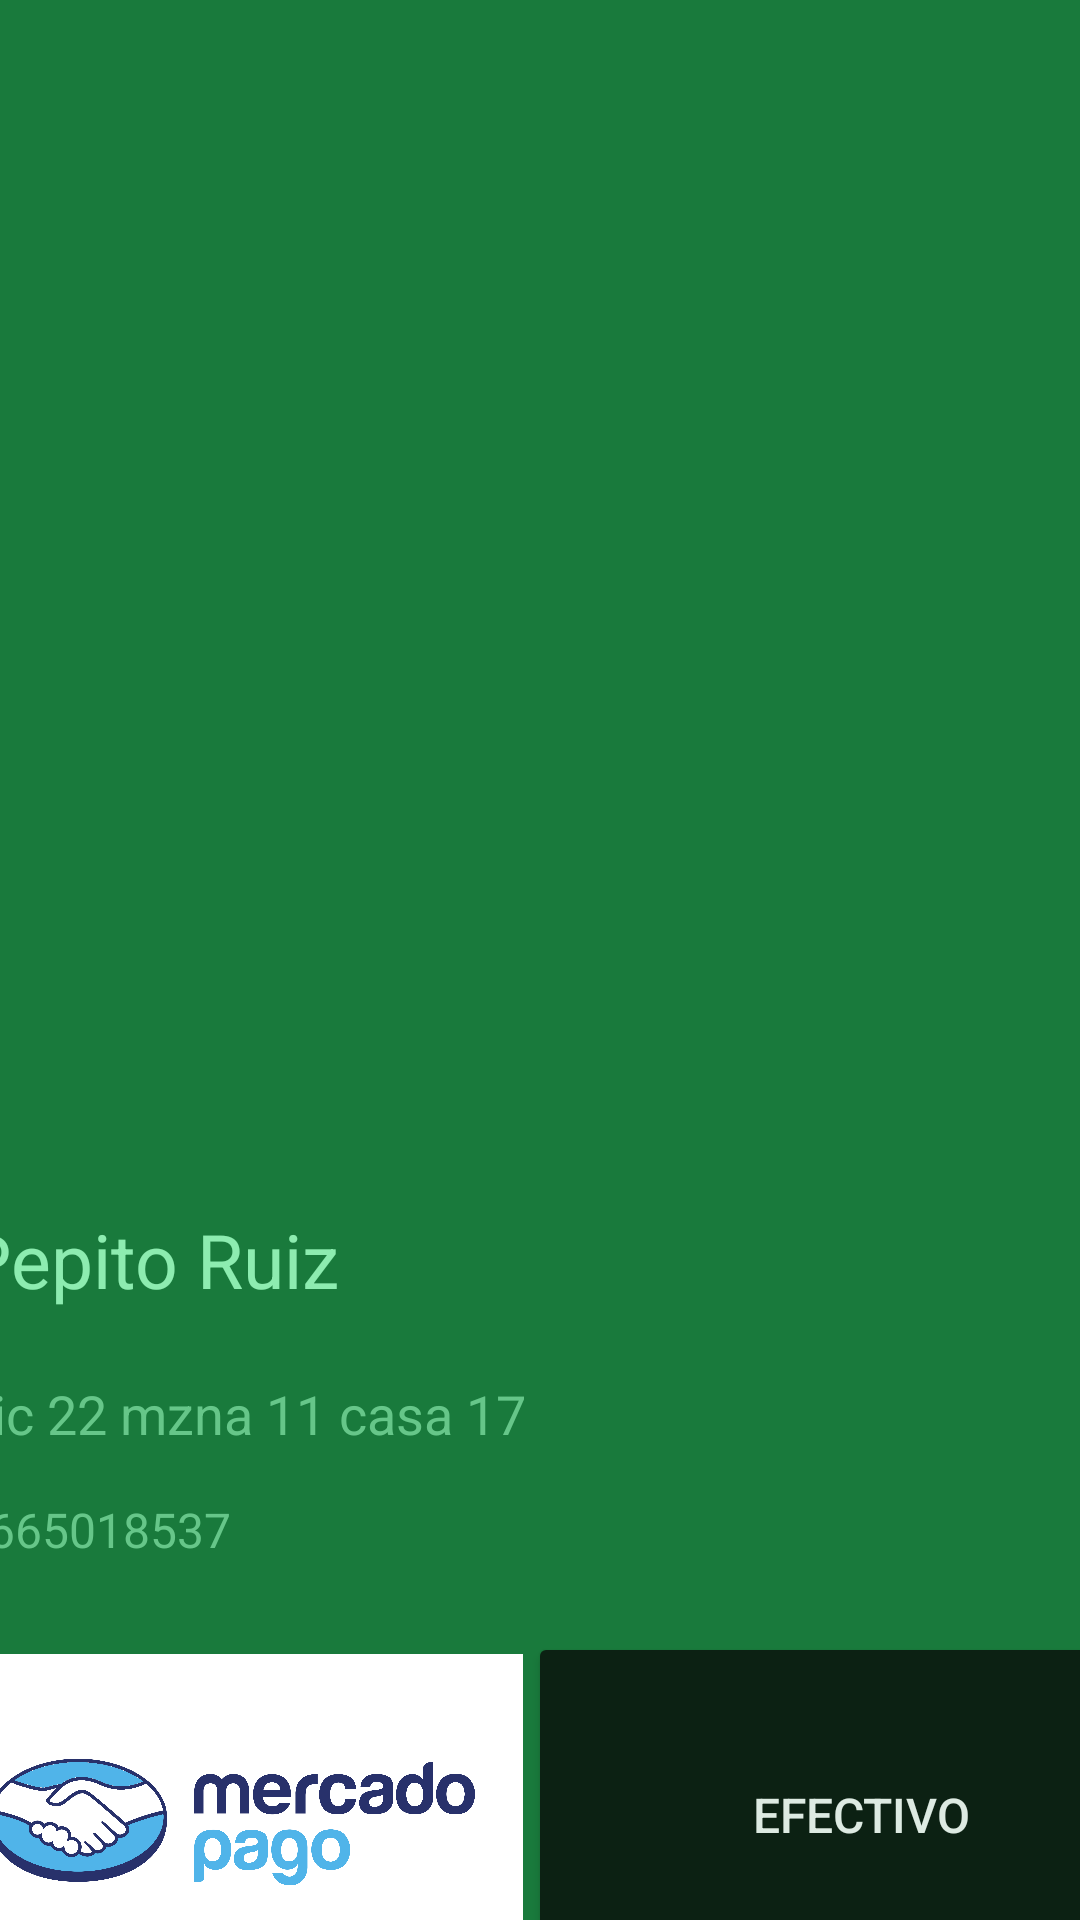

Here is an Android app screen rendered from its layout file. Give the layout XML and the strings, colors and styles it references.
<!-- AndroidManifest.xml: fallback theme Theme.MaterialComponents.DayNight.NoActionBar -->
<!-- res/layout/fragment_cobro_pendiente.xml -->
<?xml version="1.0" encoding="utf-8"?>
<androidx.constraintlayout.widget.ConstraintLayout xmlns:android="http://schemas.android.com/apk/res/android"
    xmlns:app="http://schemas.android.com/apk/res-auto"
    xmlns:tools="http://schemas.android.com/tools"
    android:id="@+id/frameLayout2"
    android:layout_width="match_parent"
    android:layout_height="match_parent"
    android:background="#2CBD60"
    tools:context=".ui.pendientes.CobroPendienteFragment">


    <androidx.constraintlayout.widget.ConstraintLayout
        android:id="@+id/constraintLayout2"
        android:layout_width="435dp"
        android:layout_height="661dp"
        android:background="#197A3C"
        app:layout_constraintBottom_toBottomOf="parent"
        app:layout_constraintEnd_toEndOf="parent"
        app:layout_constraintStart_toStartOf="parent"
        app:layout_constraintTop_toTopOf="parent"
        app:layout_constraintVertical_bias="0.0">

        <ImageView
            android:id="@+id/ivCliente"
            android:layout_width="431dp"
            android:layout_height="390dp"
            android:adjustViewBounds="true"
            android:scaleType="fitXY"
            app:layout_constraintDimensionRatio="H,1:1"
            app:layout_constraintEnd_toEndOf="parent"
            app:layout_constraintHorizontal_bias="0.476"
            app:layout_constraintStart_toStartOf="parent"
            app:layout_constraintTop_toTopOf="parent" />

        <TextView
            android:id="@+id/tvNombre"
            android:layout_width="274dp"
            android:layout_height="45dp"
            android:text="Pepito Ruiz"
            android:textColor="#8DECB0"
            android:textSize="25sp"
            app:layout_constraintBottom_toBottomOf="parent"
            app:layout_constraintEnd_toEndOf="parent"
            app:layout_constraintHorizontal_bias="0.155"
            app:layout_constraintStart_toStartOf="parent"
            app:layout_constraintTop_toBottomOf="@id/ivCliente"
            app:layout_constraintVertical_bias="0.057" />

        <TextView
            android:id="@+id/tvDireccion"
            android:layout_width="296dp"
            android:layout_height="29dp"
            android:text="Lic 22 mzna 11 casa 17"
            android:textColor="#66C689"
            android:textSize="18sp"
            app:layout_constraintBottom_toBottomOf="parent"
            app:layout_constraintEnd_toEndOf="parent"
            app:layout_constraintHorizontal_bias="0.179"
            app:layout_constraintStart_toStartOf="parent"
            app:layout_constraintTop_toBottomOf="@id/tvNombre"
            app:layout_constraintVertical_bias="0.059" />


        <TextView
            android:id="@+id/tvTelefono"
            android:layout_width="156dp"
            android:layout_height="25dp"
            android:text="2665018537"
            android:textColor="#66C689"
            android:textSize="16sp"
            app:layout_constraintBottom_toBottomOf="parent"
            app:layout_constraintEnd_toEndOf="parent"
            app:layout_constraintHorizontal_bias="0.086"
            app:layout_constraintStart_toStartOf="parent"
            app:layout_constraintTop_toBottomOf="@id/tvDireccion"
            app:layout_constraintVertical_bias="0.074" />

        <Button
            android:id="@+id/btnEfectivo"
            android:layout_width="222dp"
            android:layout_height="122dp"
            android:layout_marginTop="20dp"
            android:backgroundTint="#0C2113"
            android:paddingTop="0dp"
            android:paddingBottom="0dp"
            android:text="Efectivo"
            android:textColor="#DDEAE2"
            android:textSize="16sp"
            app:layout_constraintEnd_toEndOf="parent"
            app:layout_constraintHorizontal_bias="0.0"
            app:layout_constraintStart_toEndOf="@+id/ivMercadoPago"
            app:layout_constraintTop_toBottomOf="@+id/tvTelefono" />

        <androidx.constraintlayout.widget.ConstraintLayout
            android:layout_width="223dp"
            android:layout_height="112dp"
            android:layout_marginTop="1dp"
            android:layout_marginEnd="2dp"
            android:background="#ffffff"
            app:layout_constraintBottom_toBottomOf="parent"
            app:layout_constraintEnd_toStartOf="@+id/btnEfectivo"
            app:layout_constraintTop_toBottomOf="@+id/tvTelefono"
            app:layout_constraintVertical_bias="1.1">

            <ImageView
                android:id="@+id/ivMercadoPago"
                android:layout_width="162dp"
                android:layout_height="82dp"

                android:layout_marginEnd="16dp"
                android:src="@drawable/mercado_pago_completo"
                app:layout_constraintBottom_toBottomOf="parent"
                app:layout_constraintEnd_toEndOf="parent"
                app:layout_constraintTop_toTopOf="parent" />

        </androidx.constraintlayout.widget.ConstraintLayout>


    </androidx.constraintlayout.widget.ConstraintLayout>

    <ImageView
        android:id="@+id/iv_expeditee"
        android:layout_width="201dp"
        android:layout_height="45dp"
        android:layout_marginBottom="10dp"
        android:src="@drawable/logo_expeditee"
        app:layout_constraintBottom_toBottomOf="parent"
        app:layout_constraintEnd_toEndOf="parent"
        app:layout_constraintHorizontal_bias="0.504"
        app:layout_constraintStart_toStartOf="parent"
        app:layout_constraintTop_toBottomOf="@+id/constraintLayout2"
        app:layout_constraintVertical_bias="0.823" />

</androidx.constraintlayout.widget.ConstraintLayout>
<!-- resources referenced by this layout -->
<resources>
  <!-- drawable logo_expeditee: png bitmap (drawable, 6815 bytes) -->
  <!-- drawable mercado_pago_completo: png bitmap (drawable, 219104 bytes) -->
</resources>
